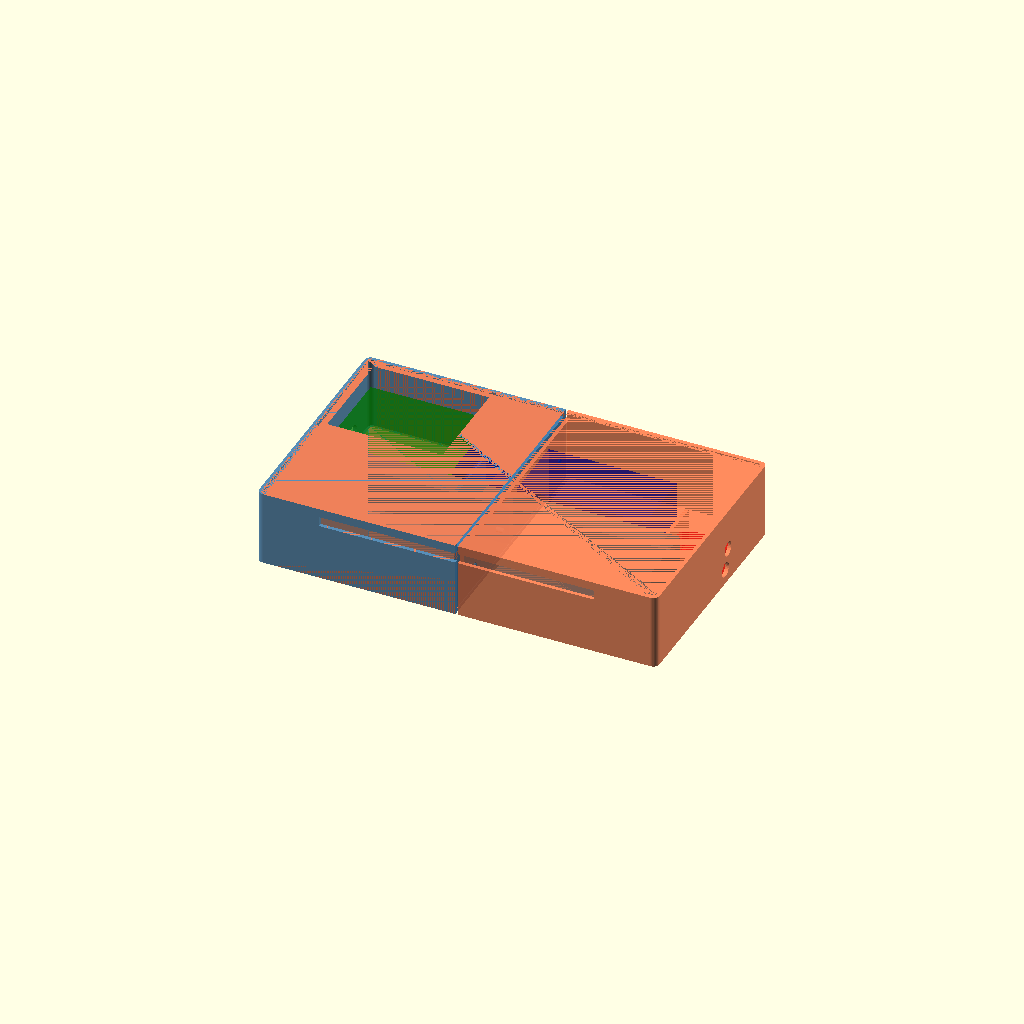
Cell 1 — every parameter at its default value.
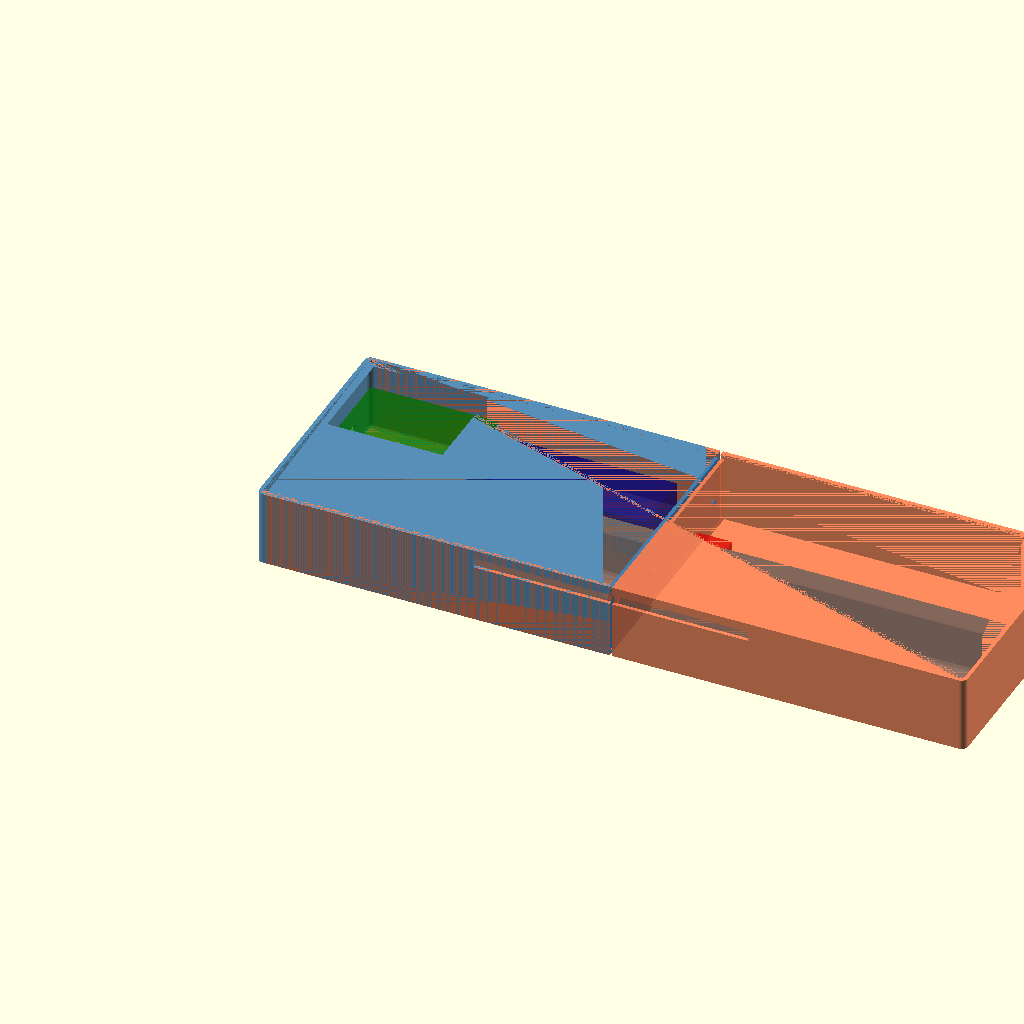
Cell 2: printer_w = 560 (everything else at default).
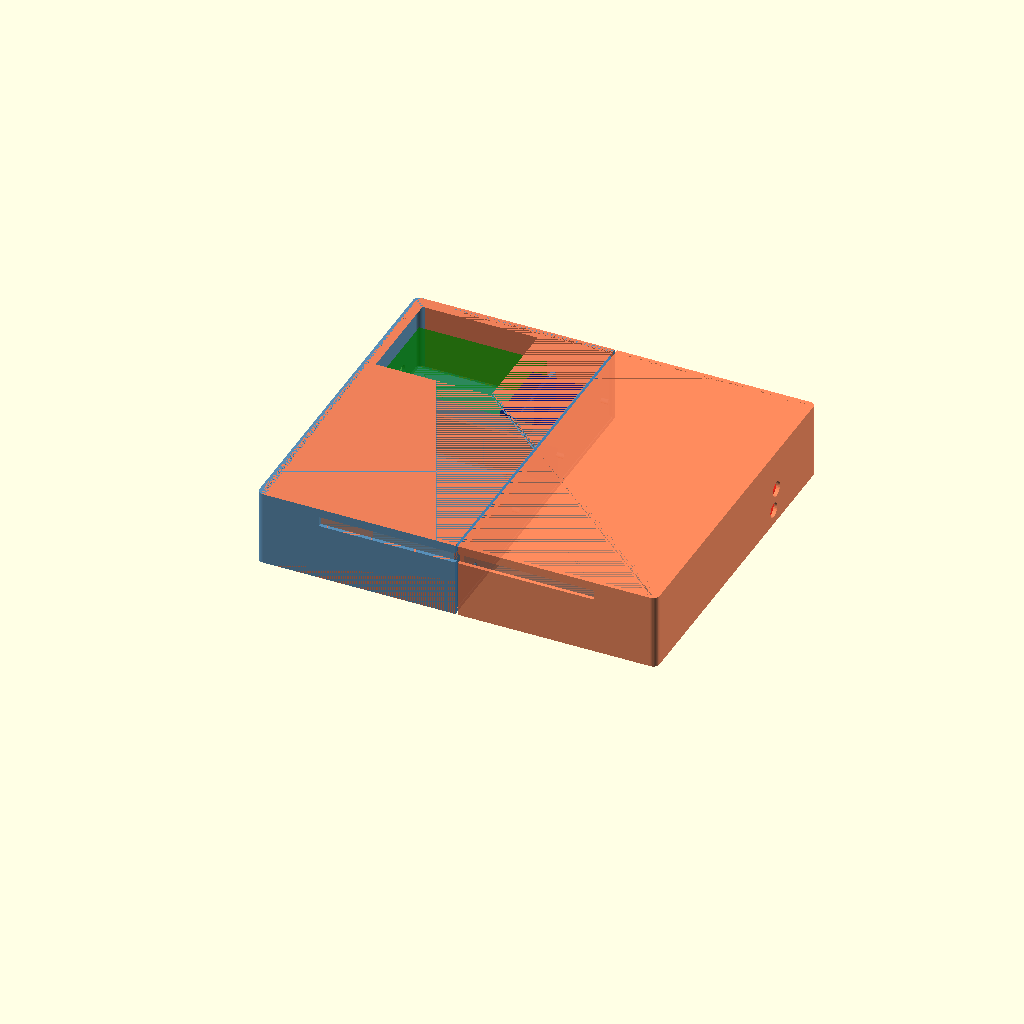
Cell 3 — printer_d set to 168, the other parameters unchanged.
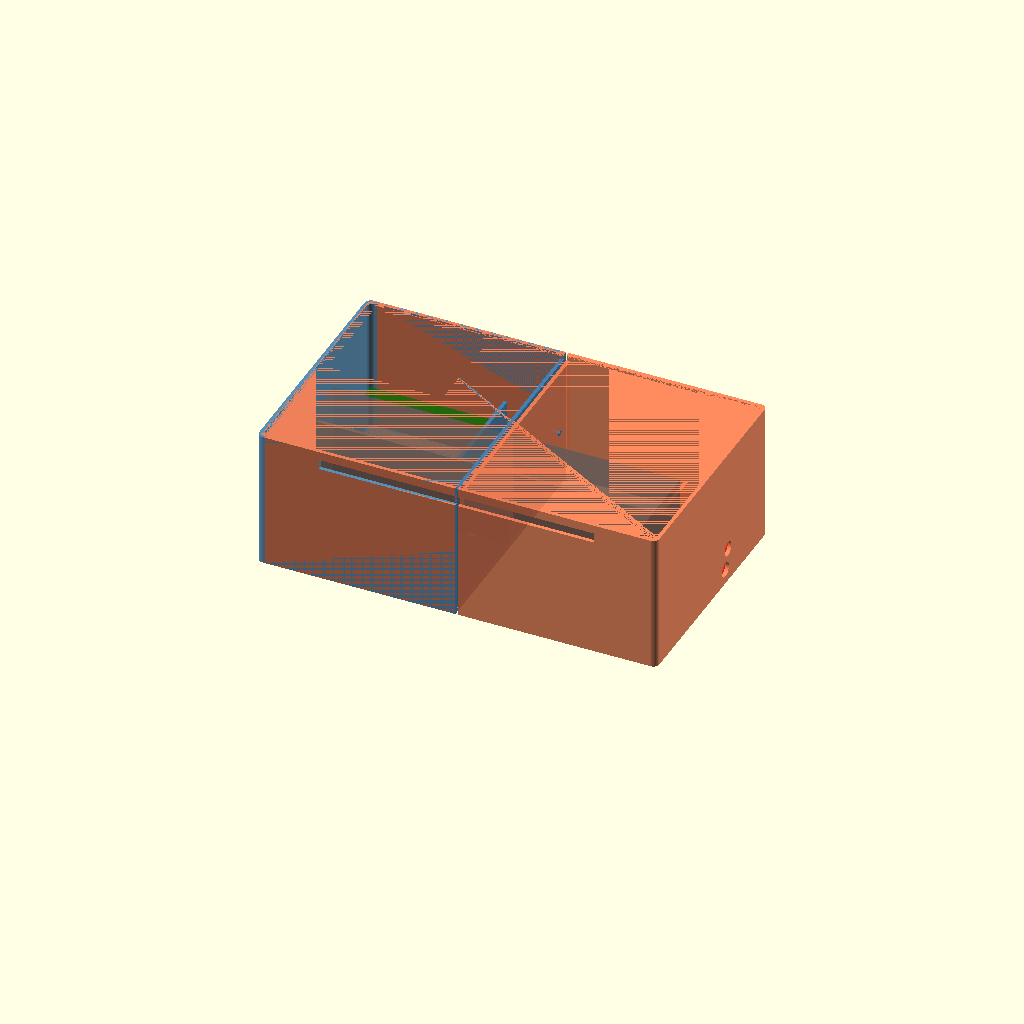
Cell 4 — printer_h set to 102, the other parameters unchanged.
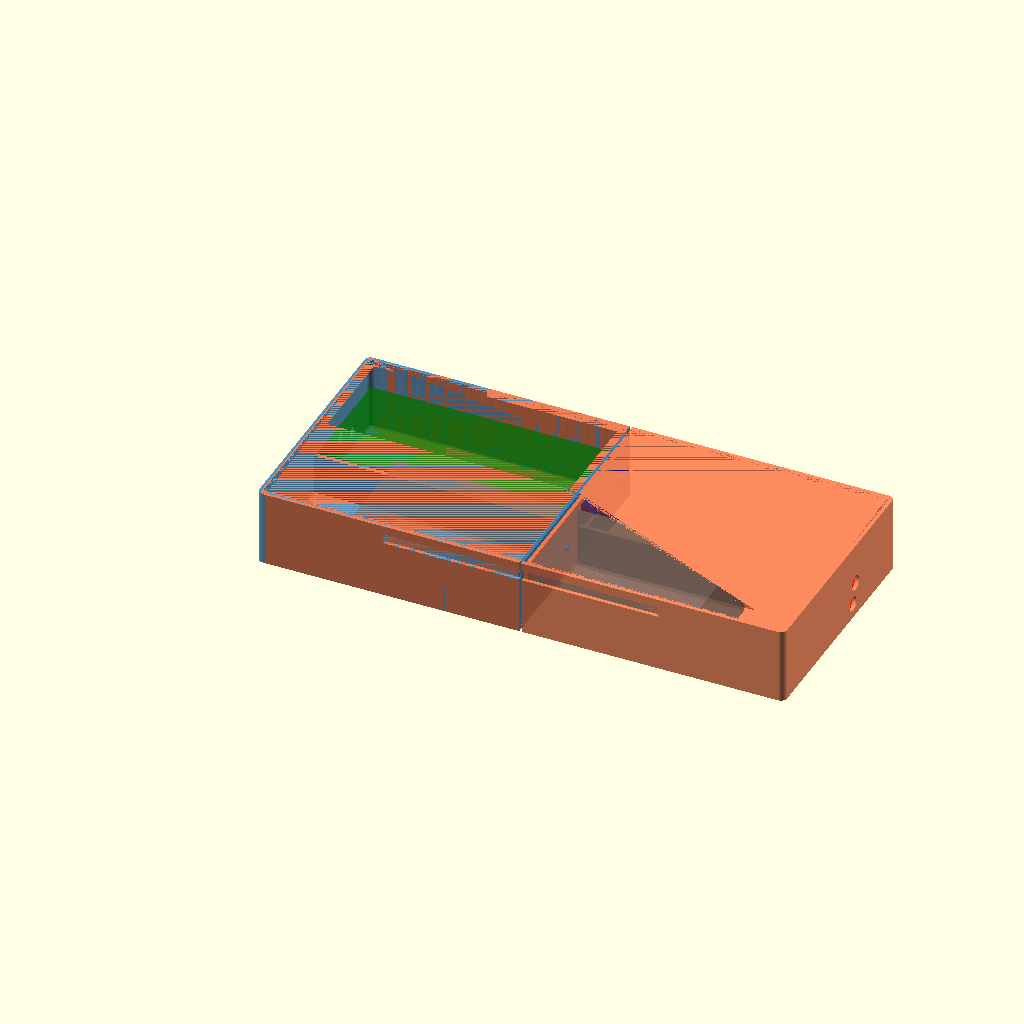
Cell 5: the same model with jetson_w = 206.
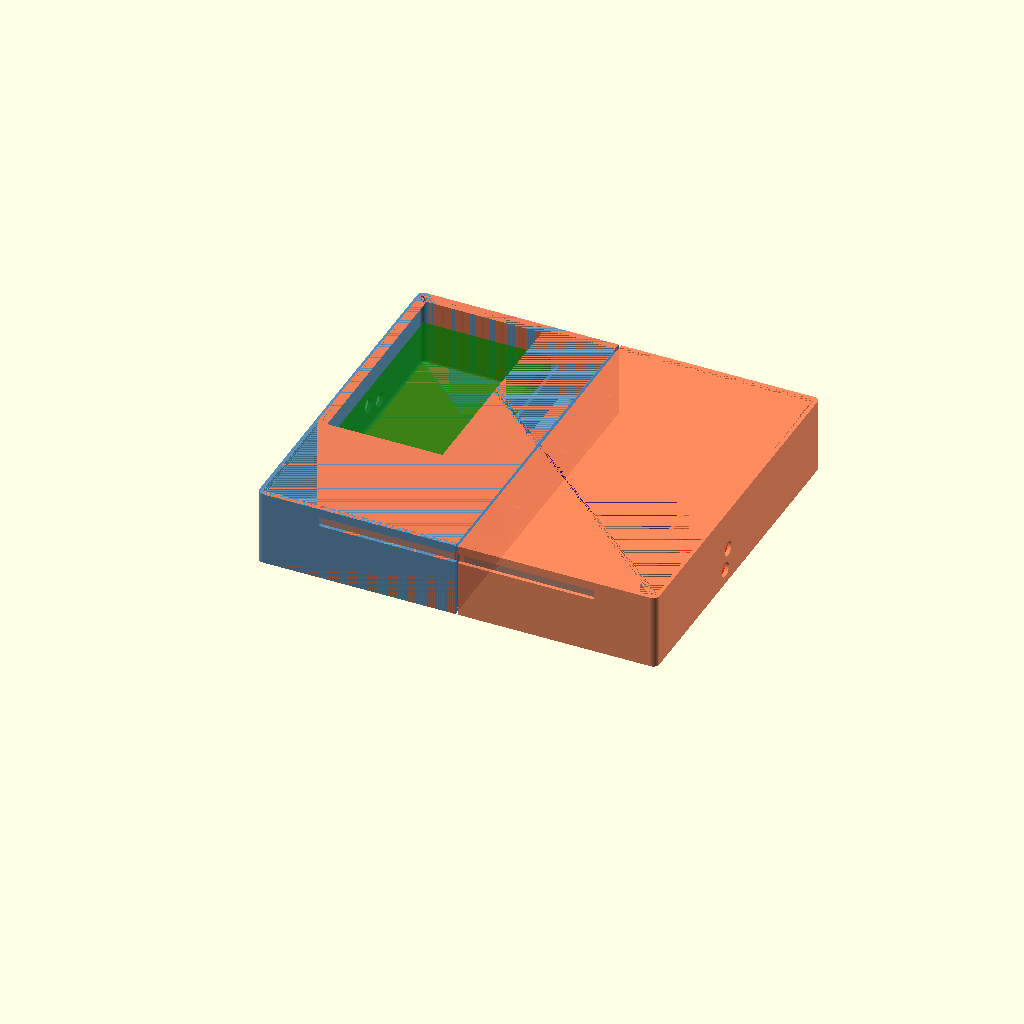
Cell 6: the same model with jetson_d = 182.
One fixed orthographic camera (rotation 55°, 0°, 25°; colour scheme Cornfield) for every cell.
OpenSCAD source file case/base_unit.scad:
// Story Printer — Base Unit Case (Two-Piece Split Design)
// Houses: N80 Printer, Jetson Orin Nano, Anker 737, Rode Wireless GO II RX
// Designed for Bambu Labs P1S (256 × 256 × 256mm build volume)
//
// The full case is ~321mm wide — too big for the P1S plate.
// Solution: split into LEFT and RIGHT halves (~161mm each).
// Halves connect with alignment pins + super glue or PLA cement.
//
// EXPORT INSTRUCTIONS:
//   1. Set render_half = "left"  → press F6 → File > Export as STL
//   2. Set render_half = "right" → press F6 → File > Export as STL
//   3. Print both halves
//   4. Press alignment pins into left half, apply glue to seam, press together
//
// Print settings: 0.2mm layer height, 15% infill, tree supports
// Material: PLA or PETG

/* =================================================================
   RENDER CONTROL — change this before each STL export
   ================================================================= */
render_half = "both";   // "left", "right", or "both" (preview only)

/* =================================================================
   Component Dimensions (mm)
   Measure your actual components and update if needed!
   ================================================================= */
// N80 Portable Thermal Printer
printer_w = 280;    // width (long axis)
printer_d = 84;     // depth
printer_h = 51;     // height

// Jetson Orin Nano (with carrier board)
jetson_w = 103;
jetson_d = 91;
jetson_h = 35;

// Anker 737 PowerCore 24K
anker_w = 156;
anker_d = 55;
anker_h = 50;

// Rode Wireless GO II Receiver
rode_w = 44;
rode_d = 46;
rode_h = 18;

/* =================================================================
   Case Parameters
   ================================================================= */
wall        = 3;        // wall thickness
clearance   = 2;        // space around each component
corner_r    = 5;        // rounded corner radius
vent_slot_w = 3;        // ventilation slot width
vent_slot_gap = 5;      // gap between vent slots

// Paper exit slot (front face, for printed stories)
paper_slot_w = 220;     // wide enough for thermal paper roll
paper_slot_h = 8;       // clearance for paper

// Cable pass-through holes
cable_hole_d = 12;      // diameter for USB-C / HDMI cables

/* =================================================================
   Split & Join Parameters
   ================================================================= */
pin_d       = 4;        // alignment pin diameter
pin_len     = 6;        // pin protrusion length
pin_tol     = 0.3;      // extra diameter for pin holes (print tolerance)
num_pins    = 4;        // pins along the seam

/* =================================================================
   Layout Computation
   ================================================================= */
// Bottom row: Jetson + Anker + Rode side by side
elec_total_w = (jetson_w + clearance) + (anker_w + clearance)
             + (rode_w + clearance) + wall * 2;

// Interior = whichever row is wider
interior_w = max(printer_w + clearance * 2, elec_total_w);
interior_d = (printer_d + clearance * 2) + wall
           + max(jetson_d, anker_d, rode_d) + clearance * 2;
interior_h = max(printer_h, max(jetson_h, anker_h)) + clearance * 2;

// Outer dimensions
case_w = interior_w + wall * 2;
case_d = interior_d + wall * 2;
case_h = interior_h + wall * 2;

// Split at the centerline
split_x = case_w / 2;

echo(str("Full case: ", case_w, " x ", case_d, " x ", case_h, " mm"));
echo(str("Each half: ~", split_x, " mm wide — fits P1S (256mm): ",
         split_x <= 256 ? "YES" : "NO"));

/* =================================================================
   Component Positions
   ================================================================= */
// Printer in the back row (centered)
printer_x = (interior_w - printer_w) / 2 + wall;
printer_y = wall + clearance;
printer_z = wall;

// Electronics row in front of the printer
elec_y = printer_y + printer_d + clearance * 2 + wall;

// Jetson on the left
jetson_x = wall + clearance;
jetson_y = elec_y;
jetson_z = wall;

// Anker in the middle
anker_x = jetson_x + jetson_w + clearance + wall;
anker_y = elec_y;
anker_z = wall;

// Rode on the right
rode_x = anker_x + anker_w + clearance + wall;
rode_y = elec_y;
rode_z = wall;

/* =================================================================
   Pin Positions (along seam at x = split_x)
   ================================================================= */
function pin_y(i) = wall + 20
    + i * ((case_d - wall * 2 - 40) / (num_pins - 1));
pin_z = case_h / 2;

/* =================================================================
   Utility Modules
   ================================================================= */
module rounded_box(size, r) {
    hull() {
        for (x = [r, size[0] - r])
            for (y = [r, size[1] - r])
                translate([x, y, 0])
                    cylinder(r = r, h = size[2], $fn = 40);
    }
}

module vent_slots(length, height, sw, gap, count) {
    for (i = [0 : count - 1])
        translate([0, i * (sw + gap), 0])
            cube([wall + 1, sw, height]);
}

module cable_hole(d) {
    rotate([0, 90, 0])
        cylinder(d = d, h = wall + 2, $fn = 30);
}

/* =================================================================
   Full Case (un-split) — used as the cutting source
   ================================================================= */
module full_case() {
    difference() {
        // Outer shell
        rounded_box([case_w, case_d, case_h], corner_r);

        // Hollow interior
        translate([wall, wall, wall])
            rounded_box([interior_w, interior_d, interior_h + wall],
                        corner_r - 1);

        // --- Paper exit slot (front face) ---
        translate([case_w / 2 - paper_slot_w / 2, -1,
                   wall + printer_h - paper_slot_h])
            cube([paper_slot_w, wall + 2, paper_slot_h]);

        // --- Ventilation: Jetson side (left wall) ---
        translate([-0.5, jetson_y + 10, jetson_z + 5])
            vent_slots(wall + 1, jetson_h - 10,
                       vent_slot_w, vent_slot_gap, 5);

        // --- Ventilation: Jetson top cutout ---
        translate([jetson_x + 5, jetson_y + 5, case_h - wall - 0.5])
            cube([jetson_w - 10, jetson_d - 10, wall + 1]);

        // --- Cable pass-throughs ---
        // Jetson USB / HDMI (left wall)
        translate([-0.5, jetson_y + jetson_d / 2,
                   jetson_z + jetson_h / 2])
            cable_hole(cable_hole_d);

        // Jetson power barrel jack (left wall, lower)
        translate([-0.5, jetson_y + jetson_d / 2 + 20, jetson_z + 10])
            cable_hole(cable_hole_d);

        // Anker USB-C charging (right wall)
        translate([case_w - wall - 0.5, anker_y + anker_d / 2,
                   anker_z + anker_h / 2])
            cable_hole(cable_hole_d);

        // Rode USB-C (right wall)
        translate([case_w - wall - 0.5, rode_y + rode_d / 2,
                   rode_z + rode_h / 2])
            cable_hole(cable_hole_d);
    }

    // --- Internal divider walls ---
    // Divider between printer bay and electronics bay
    translate([wall, printer_y + printer_d + clearance * 2, wall])
        cube([interior_w, wall, interior_h * 0.6]);

    // Divider between Jetson and Anker
    translate([anker_x - wall / 2, elec_y, wall])
        cube([wall, max(jetson_d, anker_d) + clearance,
              interior_h * 0.5]);

    // Divider between Anker and Rode
    translate([rode_x - wall / 2, elec_y, wall])
        cube([wall, max(anker_d, rode_d) + clearance,
              interior_h * 0.5]);
}

/* =================================================================
   LEFT HALF — prints seam-side up or flat
   ================================================================= */
module left_half() {
    difference() {
        union() {
            // Cut the full case at the split line
            intersection() {
                full_case();
                translate([-1, -1, -1])
                    cube([split_x + 1, case_d + 2, case_h + 2]);
            }

            // Alignment pins (protrude rightward from seam face)
            for (i = [0 : num_pins - 1]) {
                translate([split_x, pin_y(i), pin_z])
                    rotate([0, 90, 0])
                        cylinder(d = pin_d, h = pin_len, $fn = 24);
            }

            // Seam reinforcement strip (thickens the wall at the cut)
            translate([split_x - wall, wall + 1, wall + 1])
                cube([wall, interior_d - 2, interior_h - 2]);
        }
        // (no subtractions needed for left half)
    }
}

/* =================================================================
   RIGHT HALF — prints seam-side up or flat
   ================================================================= */
module right_half() {
    difference() {
        union() {
            // Cut the full case at the split line
            intersection() {
                full_case();
                translate([split_x, -1, -1])
                    cube([case_w - split_x + 1, case_d + 2,
                          case_h + 2]);
            }

            // Seam reinforcement strip
            translate([split_x, wall + 1, wall + 1])
                cube([wall, interior_d - 2, interior_h - 2]);
        }

        // Alignment pin holes (matching pins from left half)
        for (i = [0 : num_pins - 1]) {
            translate([split_x - 0.5, pin_y(i), pin_z])
                rotate([0, 90, 0])
                    cylinder(d = pin_d + pin_tol,
                             h = pin_len + 1, $fn = 24);
        }
    }
}

/* =================================================================
   Render
   ================================================================= */
if (render_half == "left") {
    left_half();
} else if (render_half == "right") {
    // Shift to origin so the slicer centers it on the plate
    translate([-split_x, 0, 0])
        right_half();
} else {
    // "both" — assembled preview with a 2mm gap at the seam
    color("SteelBlue", 0.9)  left_half();
    color("Coral", 0.9)      translate([2, 0, 0]) right_half();

    // Ghost components for fit checking
    %translate([printer_x, printer_y, printer_z])
        color("DimGray", 0.5) cube([printer_w, printer_d, printer_h]);
    %translate([jetson_x, jetson_y, jetson_z])
        color("Green", 0.5) cube([jetson_w, jetson_d, jetson_h]);
    %translate([anker_x, anker_y, anker_z])
        color("DarkBlue", 0.5) cube([anker_w, anker_d, anker_h]);
    %translate([rode_x, rode_y, rode_z])
        color("Red", 0.5) cube([rode_w, rode_d, rode_h]);
}
Parameter table extracted from the source (name, type, default, range or options):
render_half: string, default "both"
printer_w: number, default 280
printer_d: number, default 84
printer_h: number, default 51
jetson_w: number, default 103
jetson_d: number, default 91
jetson_h: number, default 35
anker_w: number, default 156
anker_d: number, default 55
anker_h: number, default 50
rode_w: number, default 44
rode_d: number, default 46
rode_h: number, default 18
wall: number, default 3
clearance: number, default 2
corner_r: number, default 5
vent_slot_w: number, default 3
vent_slot_gap: number, default 5
paper_slot_w: number, default 220
paper_slot_h: number, default 8
cable_hole_d: number, default 12
pin_d: number, default 4
pin_len: number, default 6
pin_tol: number, default 0.3
num_pins: number, default 4
